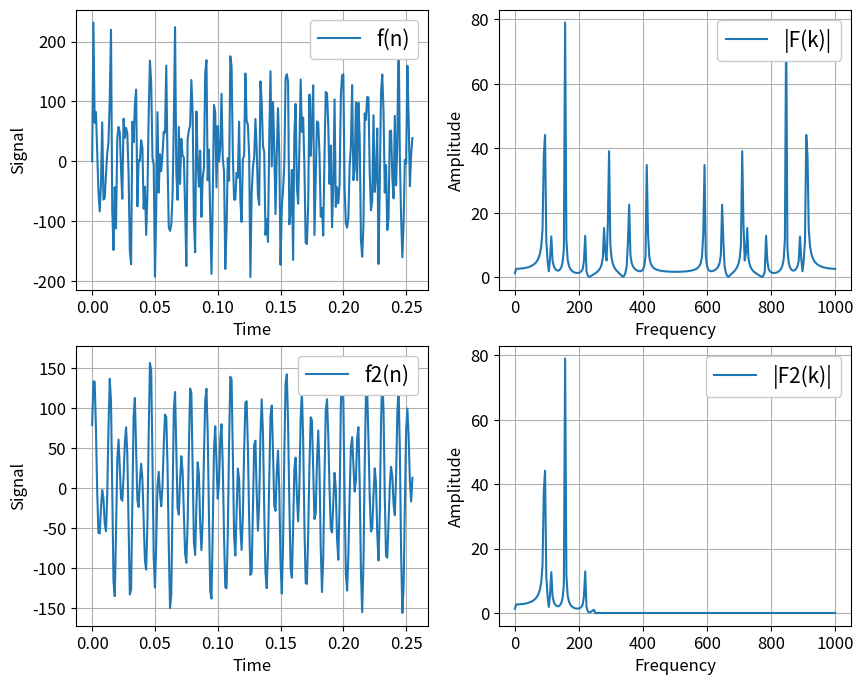

The matplotlib source for this figure:
# -*- coding: utf-8 -*-
import numpy as np
import matplotlib.pyplot as plt
import math

# データのパラメータ
N = 256            # サンプル数
wave_number = 10
Hz_max = 1000
Hz = Hz_max/2 * np.random.rand(wave_number)
fc = Hz_max/4  # カットオフ周波数
Amp_max = 50
ampl        = Amp_max * np.random.rand(wave_number) # 0.0 以上 1.0 未満の乱数
dt = 1/Hz_max          # サンプリング間隔
t = np.arange(0, N*dt, dt) # 時間軸
freq = np.linspace(0, 1.0/dt, N) # 周波数軸

for i in range(0, wave_number):
    if i==0:
        f = ampl[i] *np.sin(2*np.pi*Hz[i]*t)
    else:
        f += ampl[i] *np.sin(2*np.pi*Hz[i]*t)

# 高速フーリエ変換（周波数信号に変換）
F = np.fft.fft(f)

# 正規化 + 交流成分2倍
F = F/(N/2)
F[0] = F[0]/2

# 配列Fをコピー
F2 = F.copy()

# ローパスフィル処理（カットオフ周波数を超える帯域の周波数信号を0にする）
F2[(freq > fc)] = 0

# 高速逆フーリエ変換（時間信号に戻す）
f2 = np.fft.ifft(F2)

# 振幅を元のスケールに戻す
f2 = np.real(f2*N)

# グラフ表示
fig = plt.figure(figsize=(10.0, 8.0))
# plt.rcParams['font.family'] = 'Times New Roman'
plt.rcParams['font.size'] = 12

# 時間信号（元）
plt.subplot(221)
plt.plot(t, f, label='f(n)')
plt.xlabel("Time", fontsize=12)
plt.ylabel("Signal", fontsize=12)
plt.grid()
leg = plt.legend(loc=1, fontsize=15)
leg.get_frame().set_alpha(1)

# 周波数信号(元)
plt.subplot(222)
plt.plot(freq, np.abs(F), label='|F(k)|')
plt.xlabel('Frequency', fontsize=12)
plt.ylabel('Amplitude', fontsize=12)
plt.grid()
leg = plt.legend(loc=1, fontsize=15)
leg.get_frame().set_alpha(1)

# 時間信号(処理後)
plt.subplot(223)
plt.plot(t, f2, label='f2(n)')
plt.xlabel("Time", fontsize=12)
plt.ylabel("Signal", fontsize=12)
plt.grid()
leg = plt.legend(loc=1, fontsize=15)
leg.get_frame().set_alpha(1)

# 周波数信号(処理後)
plt.subplot(224)
plt.plot(freq, np.abs(F2), label='|F2(k)|')
plt.xlabel('Frequency', fontsize=12)
plt.ylabel('Amplitude', fontsize=12)
plt.grid()
leg = plt.legend(loc=1, fontsize=15)
leg.get_frame().set_alpha(1)
plt.show()
plt.savefig('wave.png')

w = np.stack([t, f])
np.savetxt('python-csv.csv', w.T, delimiter=',')